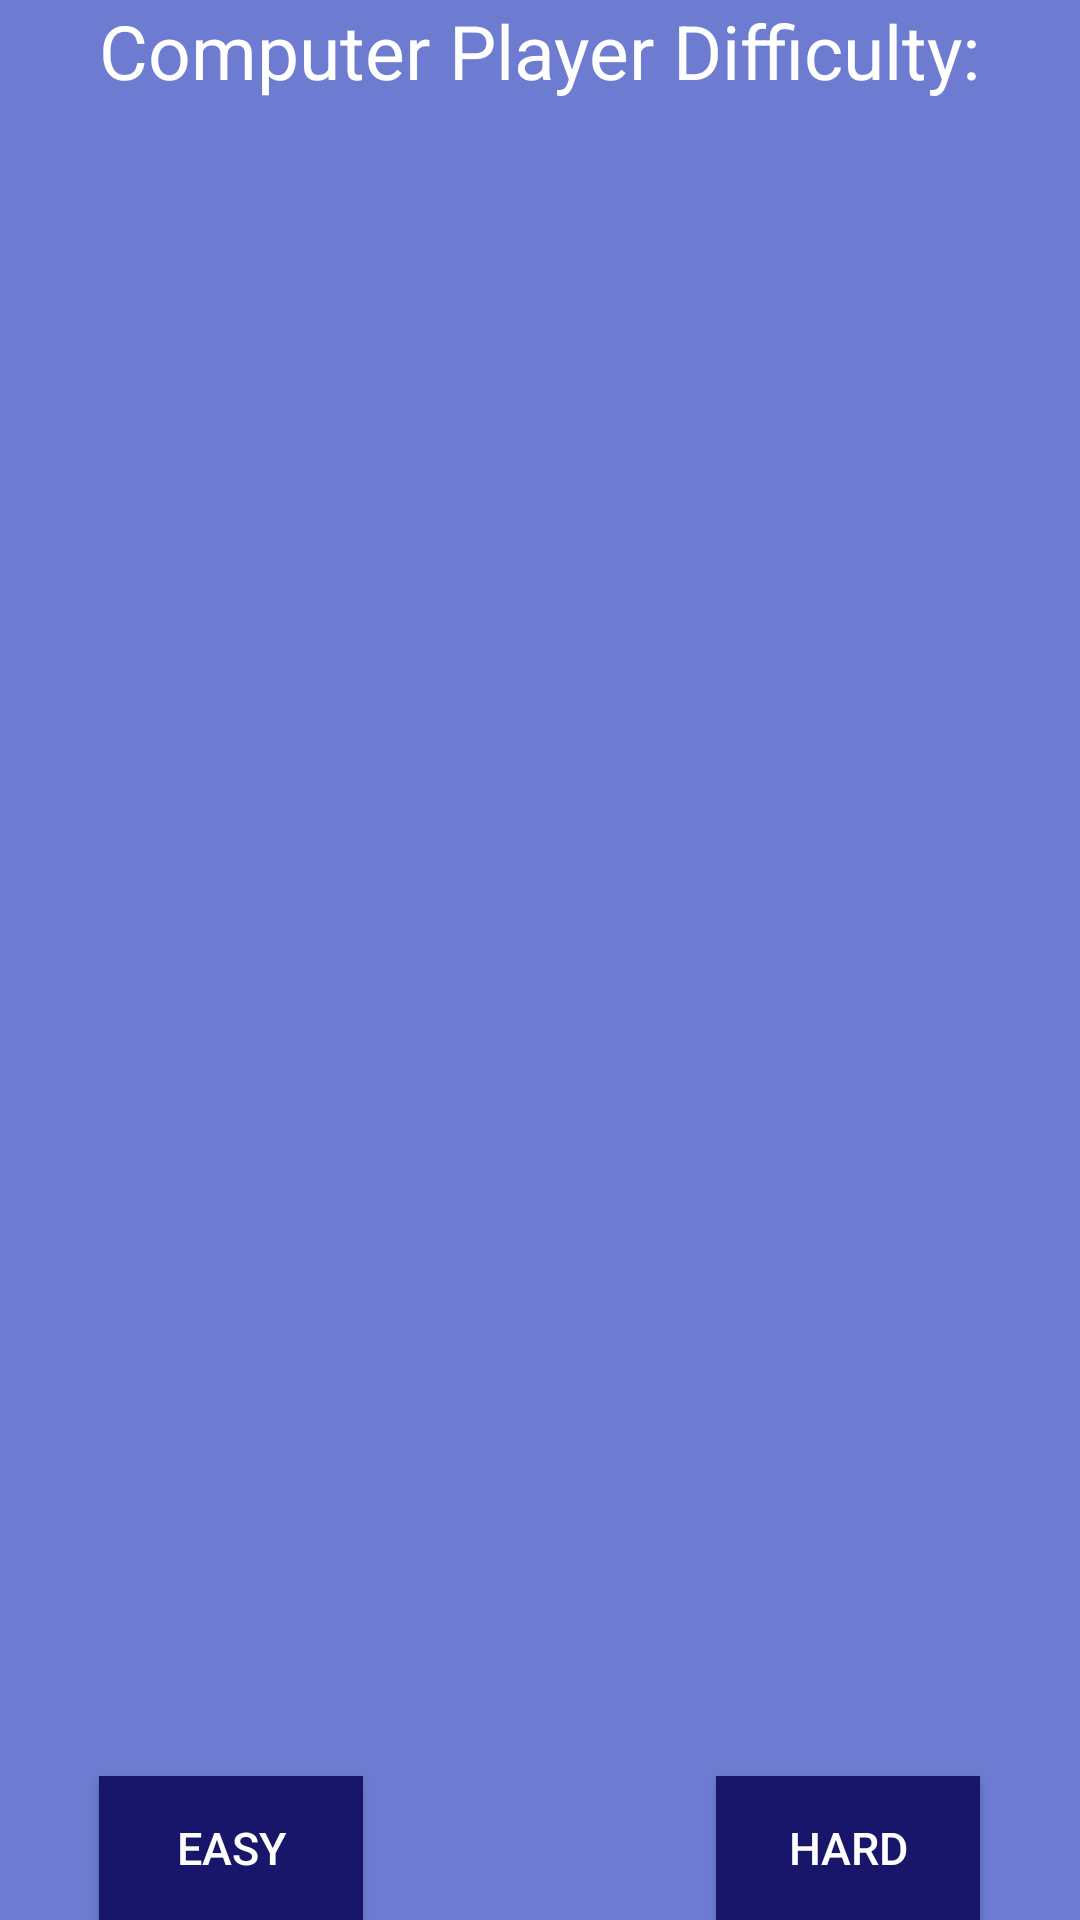

Layout XML and referenced resources for this Android screen:
<!-- AndroidManifest.xml: application theme AppTheme -->
<!-- res/layout/fragment_computer_player_skill.xml -->
<RelativeLayout xmlns:android="http://schemas.android.com/apk/res/android"
    xmlns:tools="http://schemas.android.com/tools"
    android:layout_width="match_parent"
    android:layout_height="100dp"
    android:background="@color/colorPrimary"
    tools:context="edu.temple.fourcolorgame.Fragments.ComputerPlayerSkillFragment">


    
    <TextView
        android:layout_width="wrap_content"
        android:layout_height="wrap_content"
        android:textColor="@color/colorText"
        android:textSize="25sp"
        android:text = "@string/computer_skills"
        android:id="@+id/computer_skills_title"
        android:layout_alignParentTop="true"
        android:layout_centerHorizontal="true" />

    <Button
        style="@style/Widget.AppCompat.Button.Colored"
        android:text="@string/hard_mode"
        android:textSize="15sp"
        android:textColor="@color/colorText"
        android:background="@color/colorPrimaryDark"
        android:layout_width="wrap_content"
        android:layout_height="wrap_content"
        android:id="@+id/computer_skill_hard"
        android:layout_alignBaseline="@+id/computer_skill_easy"
        android:layout_alignBottom="@+id/computer_skill_easy"
        android:layout_alignEnd="@+id/computer_skills_title" />

    <Button
        style="@style/Widget.AppCompat.Button.Colored"
        android:text="@string/easy_mode"
        android:textSize="15sp"
        android:textColor="@color/colorText"
        android:background="@color/colorPrimaryDark"
        android:layout_width="wrap_content"
        android:layout_height="wrap_content"
        android:id="@+id/computer_skill_easy"
        android:layout_alignParentBottom="true"
        android:layout_alignStart="@+id/computer_skills_title" />

</RelativeLayout>
<!-- resources referenced by this layout -->
<resources>
  <color name="colorPrimary">#6d7cd1</color>
  <color name="colorPrimaryDark">#17166b</color>
  <color name="colorText">#fefffe</color>
  <string name="computer_skills">Computer Player Difficulty:</string>
  <string name="easy_mode">Easy</string>
  <string name="hard_mode">Hard</string>
  <style name="AppTheme" parent="Theme.AppCompat.Light.NoActionBar">
          
          <item name="colorPrimary">@color/colorPrimary</item>
          <item name="colorPrimaryDark">@color/colorPrimaryDark</item>
          <item name="colorAccent">@color/colorAccent</item>
      </style>
  <color name="colorAccent">#00de7a</color>
</resources>
